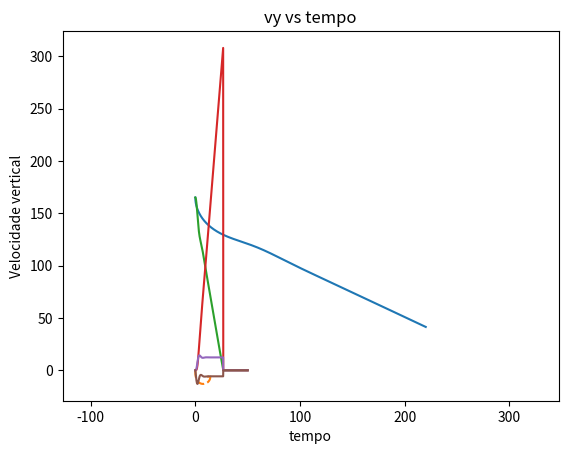

Generate this figure with matplotlib:
# -*- coding: utf-8 -*-
"""
Autoria:
[redacted]
[redacted]

"""
from math import sqrt, pi
from scipy.integrate import odeint
import numpy as np
import matplotlib.pyplot as plt
 	
r = 0.1225		        # raio da bola (m)
A = pi*(r**2)          	# Área transversal (m²)
V = 4*pi*(r**3)/3   	# Volume da esfera (m³)
ro = 1.29            	# densidade volumétrica (kg/m³)
w = 12                  # velocidade angular (rad/s)
g = 10                  # Aceleração gravitacional
m = 0.62                # massa da esfera (kg)
n = 1.8*1e-5            # viscosidade dinamica (Pa.s)
I = (2/3)*m*(r**2)

def eq_dif(lista_equacoes, tempo):
    x = lista_equacoes[0]
    y = lista_equacoes[1]
    
    vx = lista_equacoes[2]
    vy = lista_equacoes[3]
    v = sqrt((vx**2) + (vy**2))
    
    if y <= r:
#        y = r
        dxdt = vx
        dydt = 0
        dvxdt = 0
        dvydt = 0
        
    else:
        
        dxdt = vx
        dydt = vy
       
        if v > 0 :
            Cl = 1 #w*r/v
            Re = 2*ro*r*v/n
            Cd = 0.47 # 24/Re + (2.6*(Re/5))/(1 + ((Re/5)**1.52)) + 0.411*((Re/263000)**(-7.94))/(1+((Re/263000)**(-8))) + (Re**0.8)/461000
            cos_alfa = vx/v
            sen_alfa = vy/v
            
            Fd = ro*(v**2)*A*Cd/2
            Fm = ro*(v**2)*A*Cl/2
            
            Rx = -Fd*cos_alfa - Fm*sen_alfa
            dvxdt = Rx/m
            
            Ry = -Fd*sen_alfa + Fm*cos_alfa - m*g
            dvydt = Ry/m

        elif v == 0:
            Fd = 0
            Fm = 0
            Ry = -m*g
            dvxdt = 0
            dvydt = Ry/m
        
    return dxdt, dydt, dvxdt, dvydt

#lista de tempo analisado
dt = 1e-4
lista_tempo = np.arange(0, 50, dt)

# Condicoes iniciais: x, y, vx, vy, w respectivamente
condicoes_iniciais = [0, 165, 0, 0]

solucao = odeint(eq_dif,condicoes_iniciais,lista_tempo)

# Solucoes 
x = solucao[:194431:,0]
y = solucao[:194431:,1]
vx = solucao[:194431:,2]
vy = solucao[:194431:,3]

#Graficos:
#  
plt.plot(x, y, '-')
plt.title("trajetoria")
plt.xlabel("x")
plt.ylabel("y")
plt.grid()
plt.show()
#
plt.plot(vx, vy, '--')
plt.xlabel("vx")
plt.ylabel("vy")
plt.axis("equal")
plt.grid()
plt.show()
#
plt.plot(lista_tempo,solucao[:,1])
plt.title("y vs tempo")
plt.xlabel("tempo")
plt.ylabel("y")
plt.grid()
plt.show()
#
plt.plot(lista_tempo,solucao[:,0])
plt.title("x vs tempo")
plt.xlabel("tempo")
plt.ylabel("x")
plt.grid()
plt.show()
#
plt.plot(lista_tempo,solucao[:,2])
plt.title("vx vs tempo")
plt.xlabel("tempo")
plt.ylabel("Velocidade horizontal")
plt.grid()
plt.show()
#
plt.plot(lista_tempo,solucao[:,3])
plt.title("vy vs tempo")
plt.xlabel("tempo")
plt.ylabel("Velocidade vertical")
plt.grid()
plt.show()